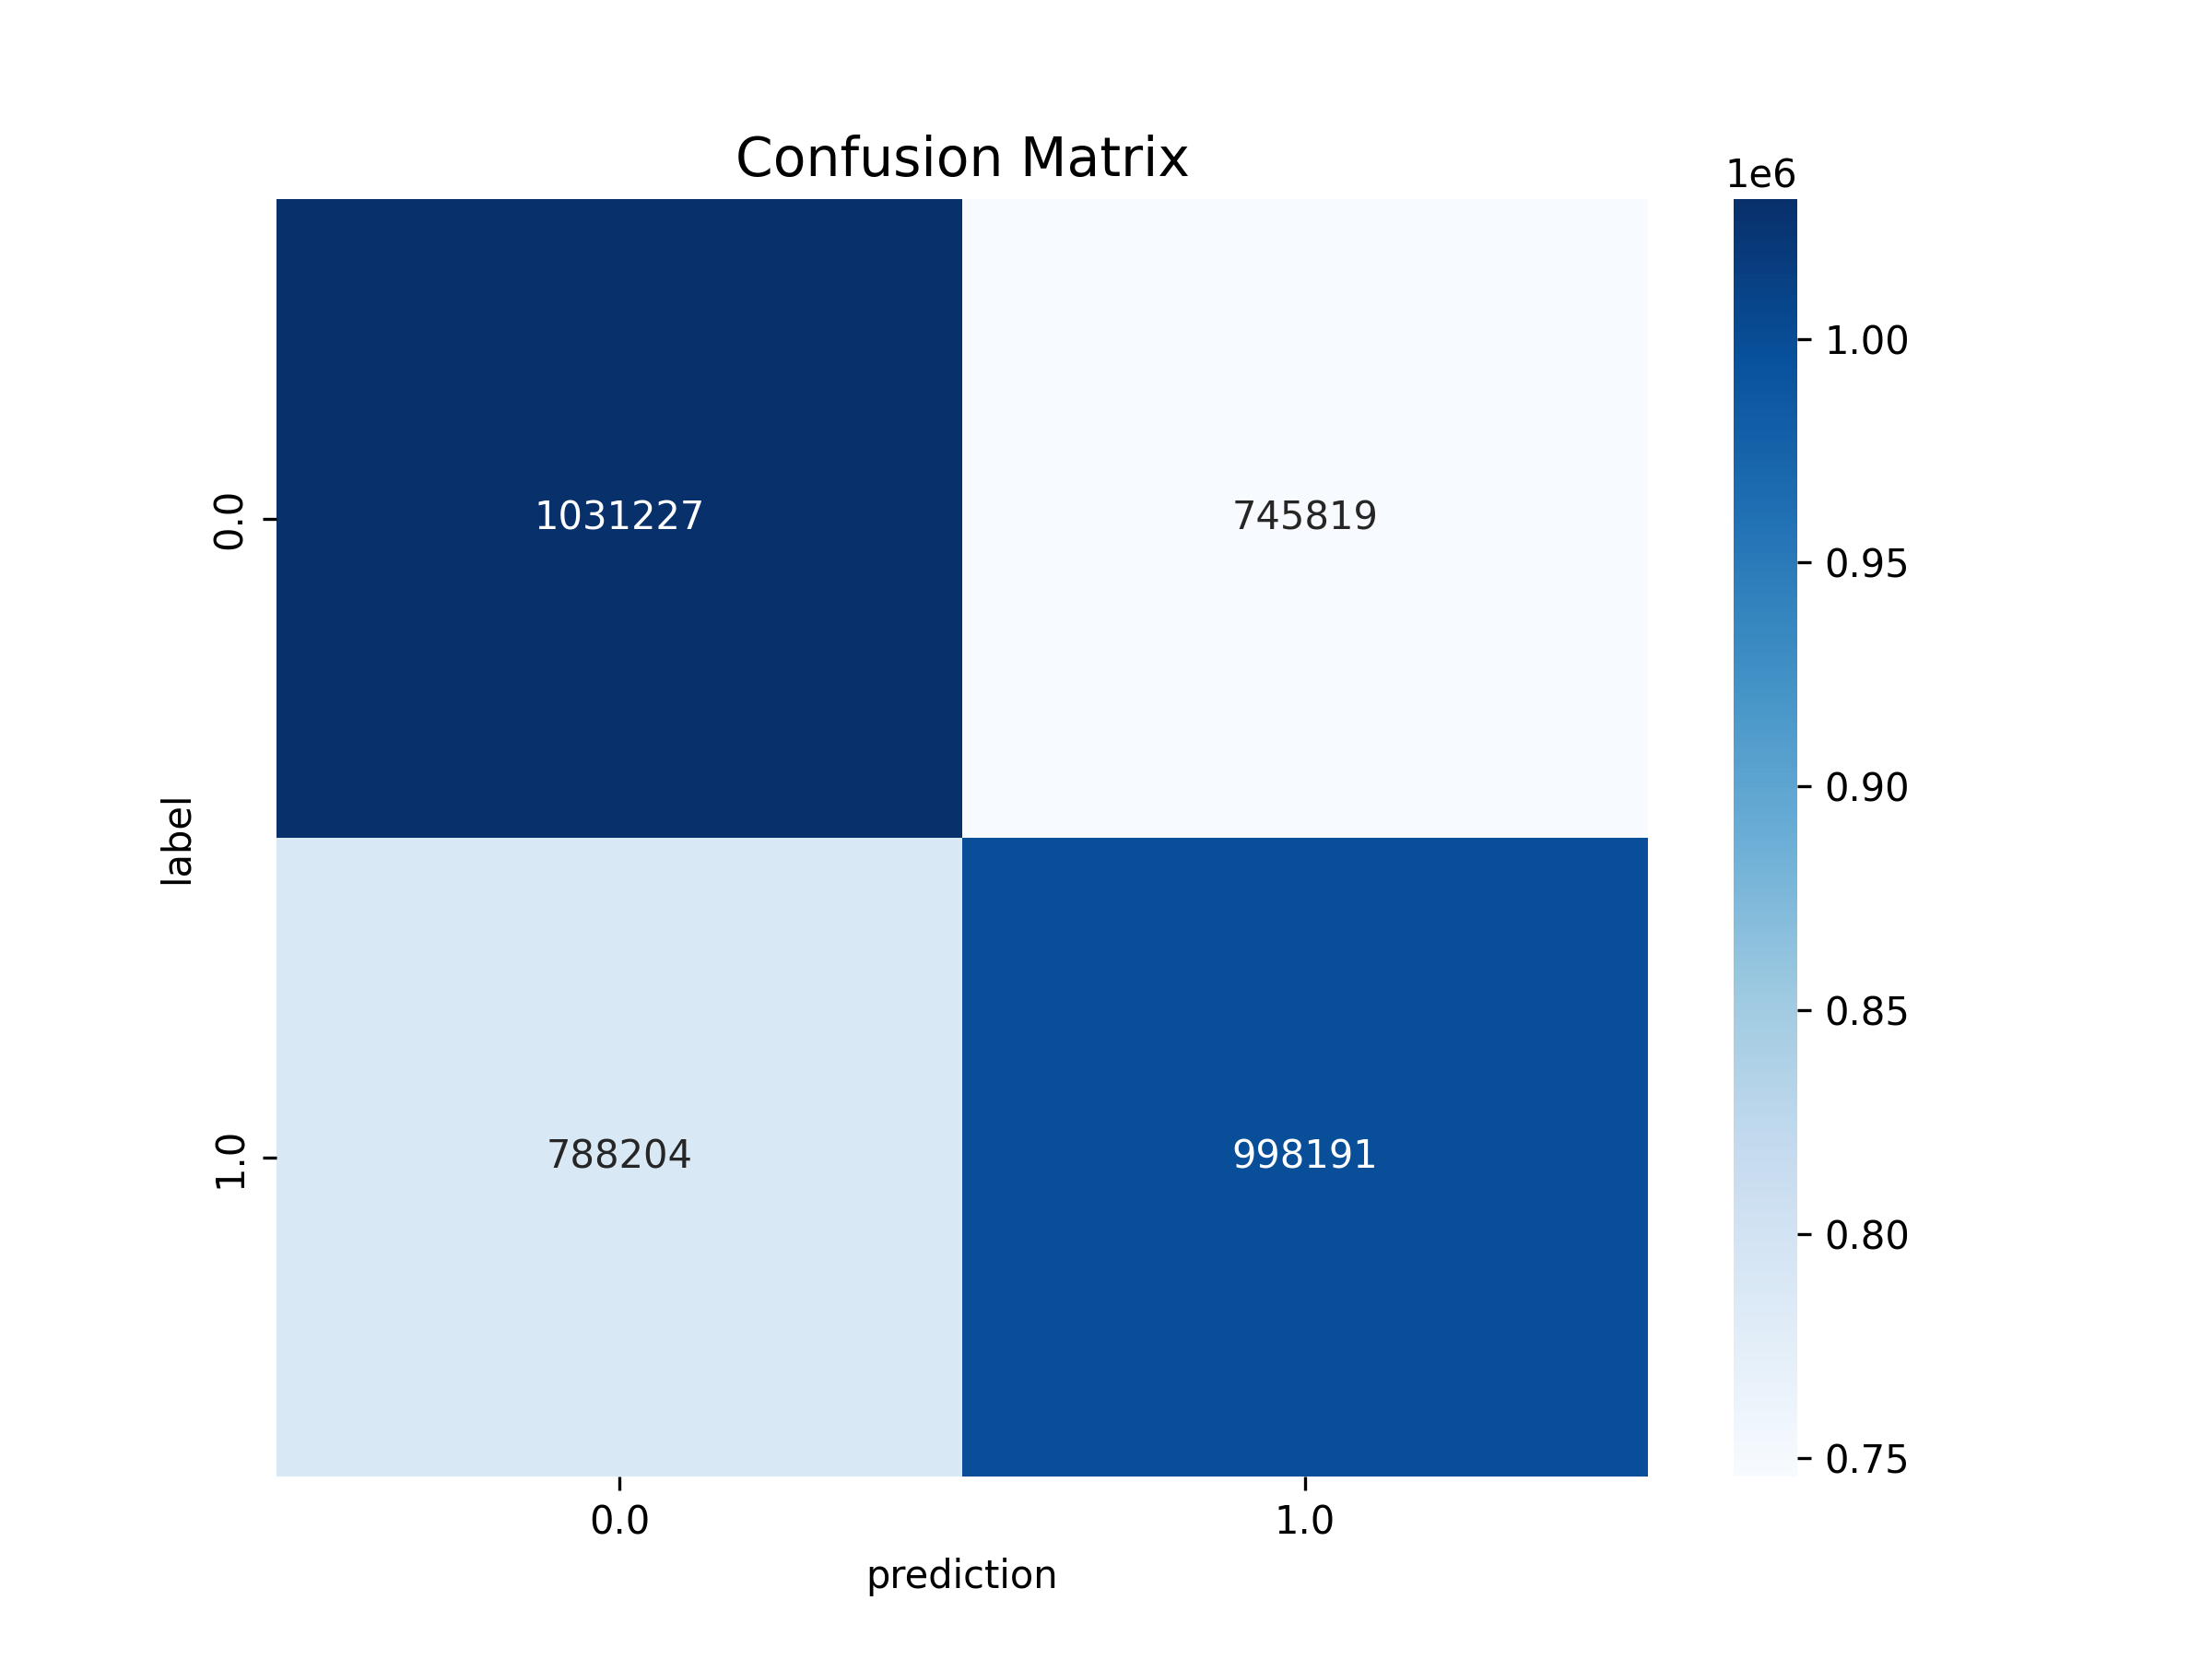

The table this chart was drawn from, first rows:
label, prediction, count
1.0, 0.0, 788204
1.0, 1.0, 998191
0.0, 0.0, 1031227
0.0, 1.0, 745819
